14-way image classification set "data2" from GitHub (ikathuria/GestureRecognition); label vocabulary: down gesture, eight hand gesture, five hand gesture, four hand gesture, left gesture, nine hand gesture, off gesture, one hand gesture, right gesture, seven hand gesture, six hand gesture, three hand gesture, two hand gesture, zero hand gesture.

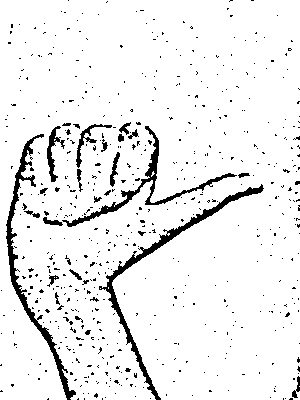
Label: right gesture

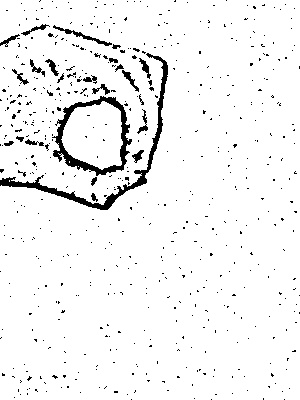
Label: zero hand gesture

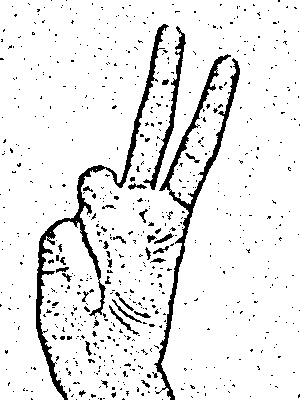
Label: two hand gesture

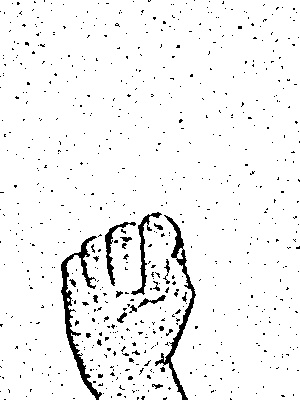
Label: off gesture

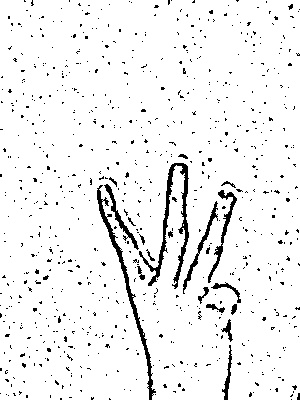
Label: three hand gesture

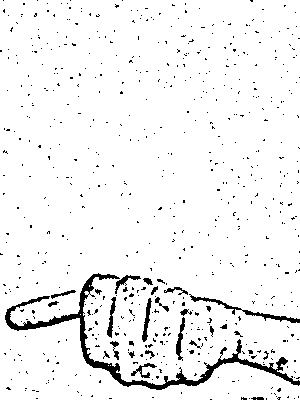
Label: left gesture
